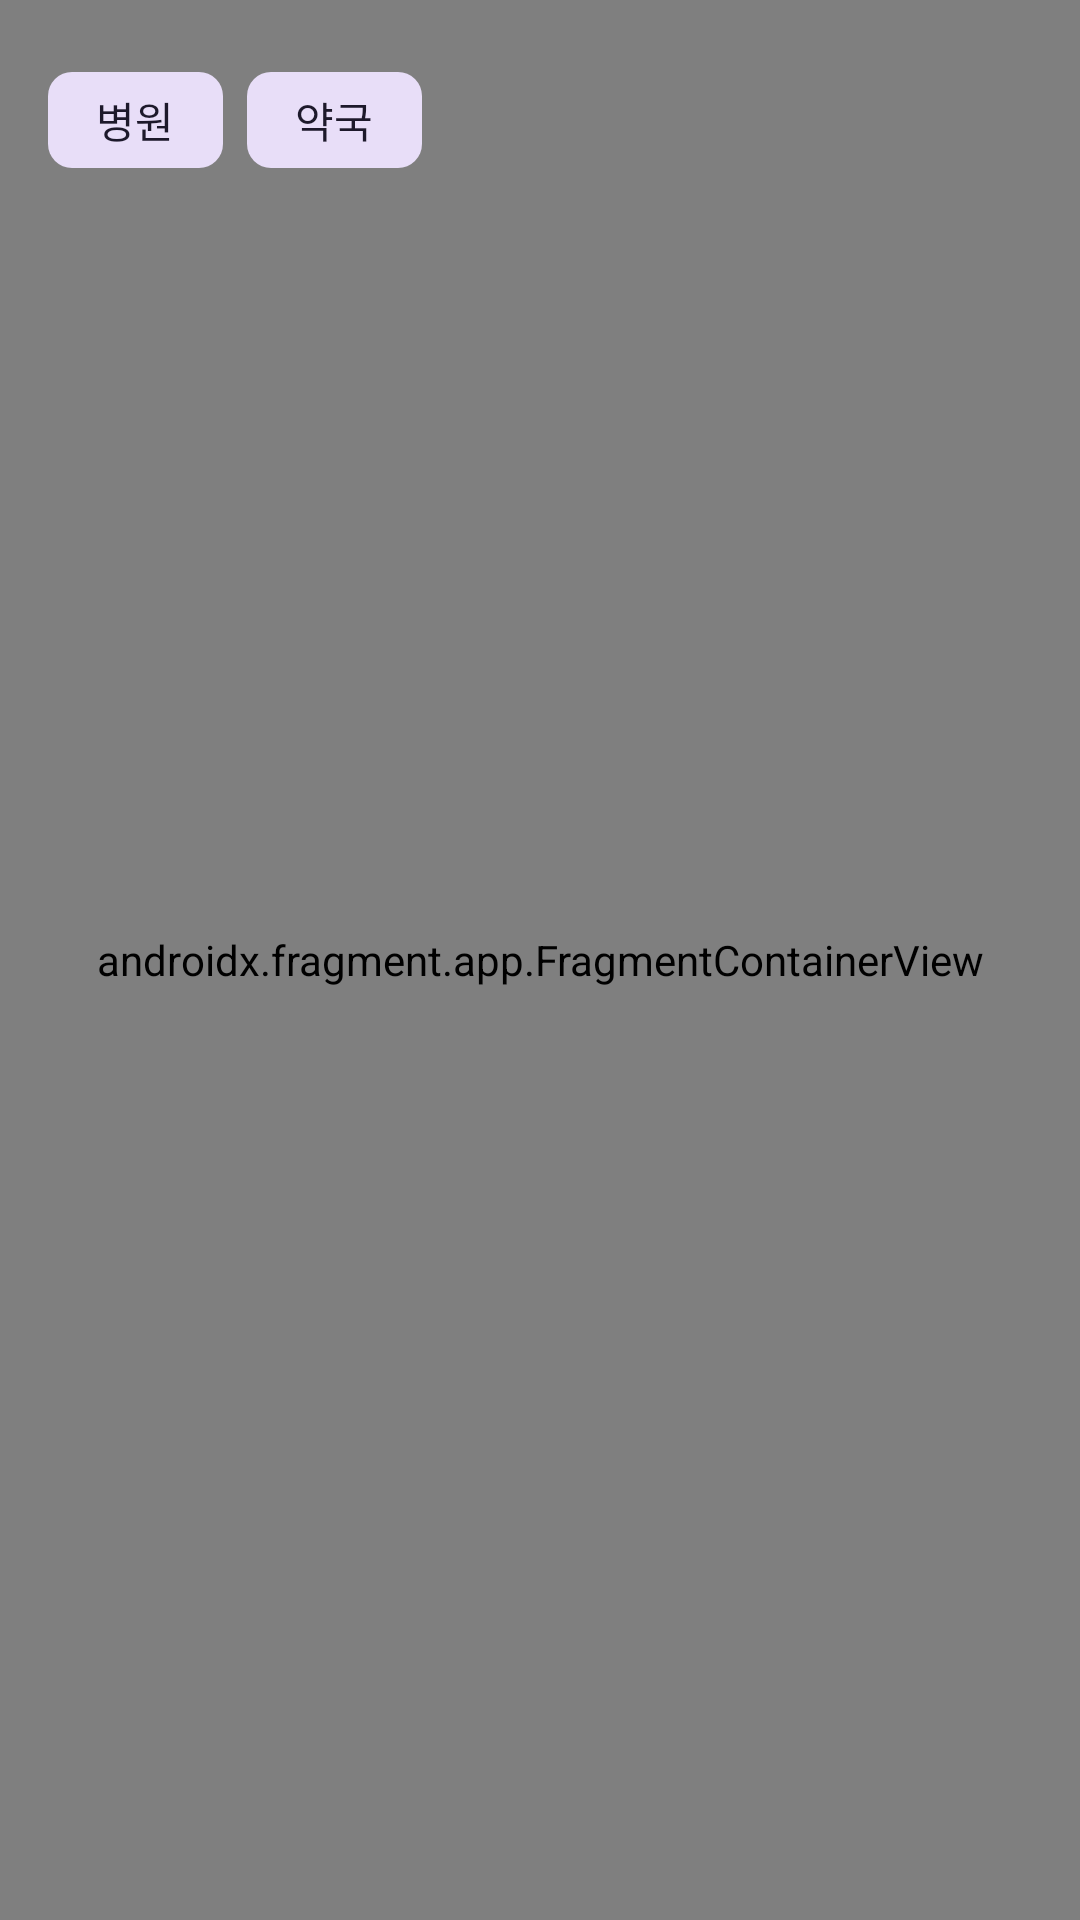

This screen was rendered from an Android layout file. Write that file and the resources it references.
<!-- AndroidManifest.xml: application theme Theme.SaengSaengYaktong -->
<!-- res/layout/fragment_nearby.xml -->
<?xml version="1.0" encoding="utf-8"?>
<androidx.coordinatorlayout.widget.CoordinatorLayout xmlns:android="http://schemas.android.com/apk/res/android"
    xmlns:app="http://schemas.android.com/apk/res-auto"
    xmlns:tools="http://schemas.android.com/tools"
    android:id="@+id/layout_nearby"
    android:layout_width="match_parent"
    android:layout_height="match_parent"
    tools:context=".ui.nearby.NearbyFragment">

    <FrameLayout
        android:layout_width="match_parent"
        android:layout_height="match_parent">

        <androidx.fragment.app.FragmentContainerView
            android:id="@+id/map"
            android:name="com.naver.maps.map.MapFragment"
            android:layout_width="match_parent"
            android:layout_height="match_parent" />

        <LinearLayout
            android:layout_width="match_parent"
            android:layout_height="wrap_content"
            android:layout_margin="16dp"
            android:orientation="horizontal">

            <com.google.android.material.chip.ChipGroup
                android:layout_width="wrap_content"
                android:layout_height="wrap_content">

                <com.google.android.material.chip.Chip
                    android:id="@+id/chip_hospital"
                    style="@style/Widget.Material3.Chip.Suggestion"
                    android:layout_width="wrap_content"
                    android:layout_height="wrap_content"
                    android:checked="true"
                    android:text="병원"
                    app:chipIcon="@drawable/baseline_local_hospital_24"
                    app:chipIconVisible="true" />

                <com.google.android.material.chip.Chip
                    android:id="@+id/chip_pharmacy"
                    style="@style/Widget.Material3.Chip.Suggestion"
                    android:layout_width="wrap_content"
                    android:layout_height="wrap_content"
                    android:checked="true"
                    android:text="약국"
                    app:chipIcon="@drawable/baseline_local_pharmacy_24"
                    app:chipIconVisible="true" />

            </com.google.android.material.chip.ChipGroup>
        </LinearLayout>
    </FrameLayout>
</androidx.coordinatorlayout.widget.CoordinatorLayout>
<!-- resources referenced by this layout -->
<resources>
  <style name="Theme.SaengSaengYaktong" parent="Theme.Material3.DayNight">
          
          <item name="colorPrimary">@color/green_700</item>
          <item name="colorPrimaryVariant">@color/green_900</item>
          <item name="colorOnPrimary">@color/white</item>
          
          <item name="colorSecondary">@color/green_700</item>
          <item name="colorSecondaryVariant">@color/green_900</item>
          <item name="colorOnSecondary">@color/black</item>
          
          <item name="android:statusBarColor">?attr/colorPrimaryVariant</item>
          
      </style>
  <color name="green_700">#FF388E3C</color>
  <color name="green_900">#FF1B5E20</color>
  <color name="white">#FFFFFFFF</color>
  <color name="black">#FF000000</color>
</resources>
